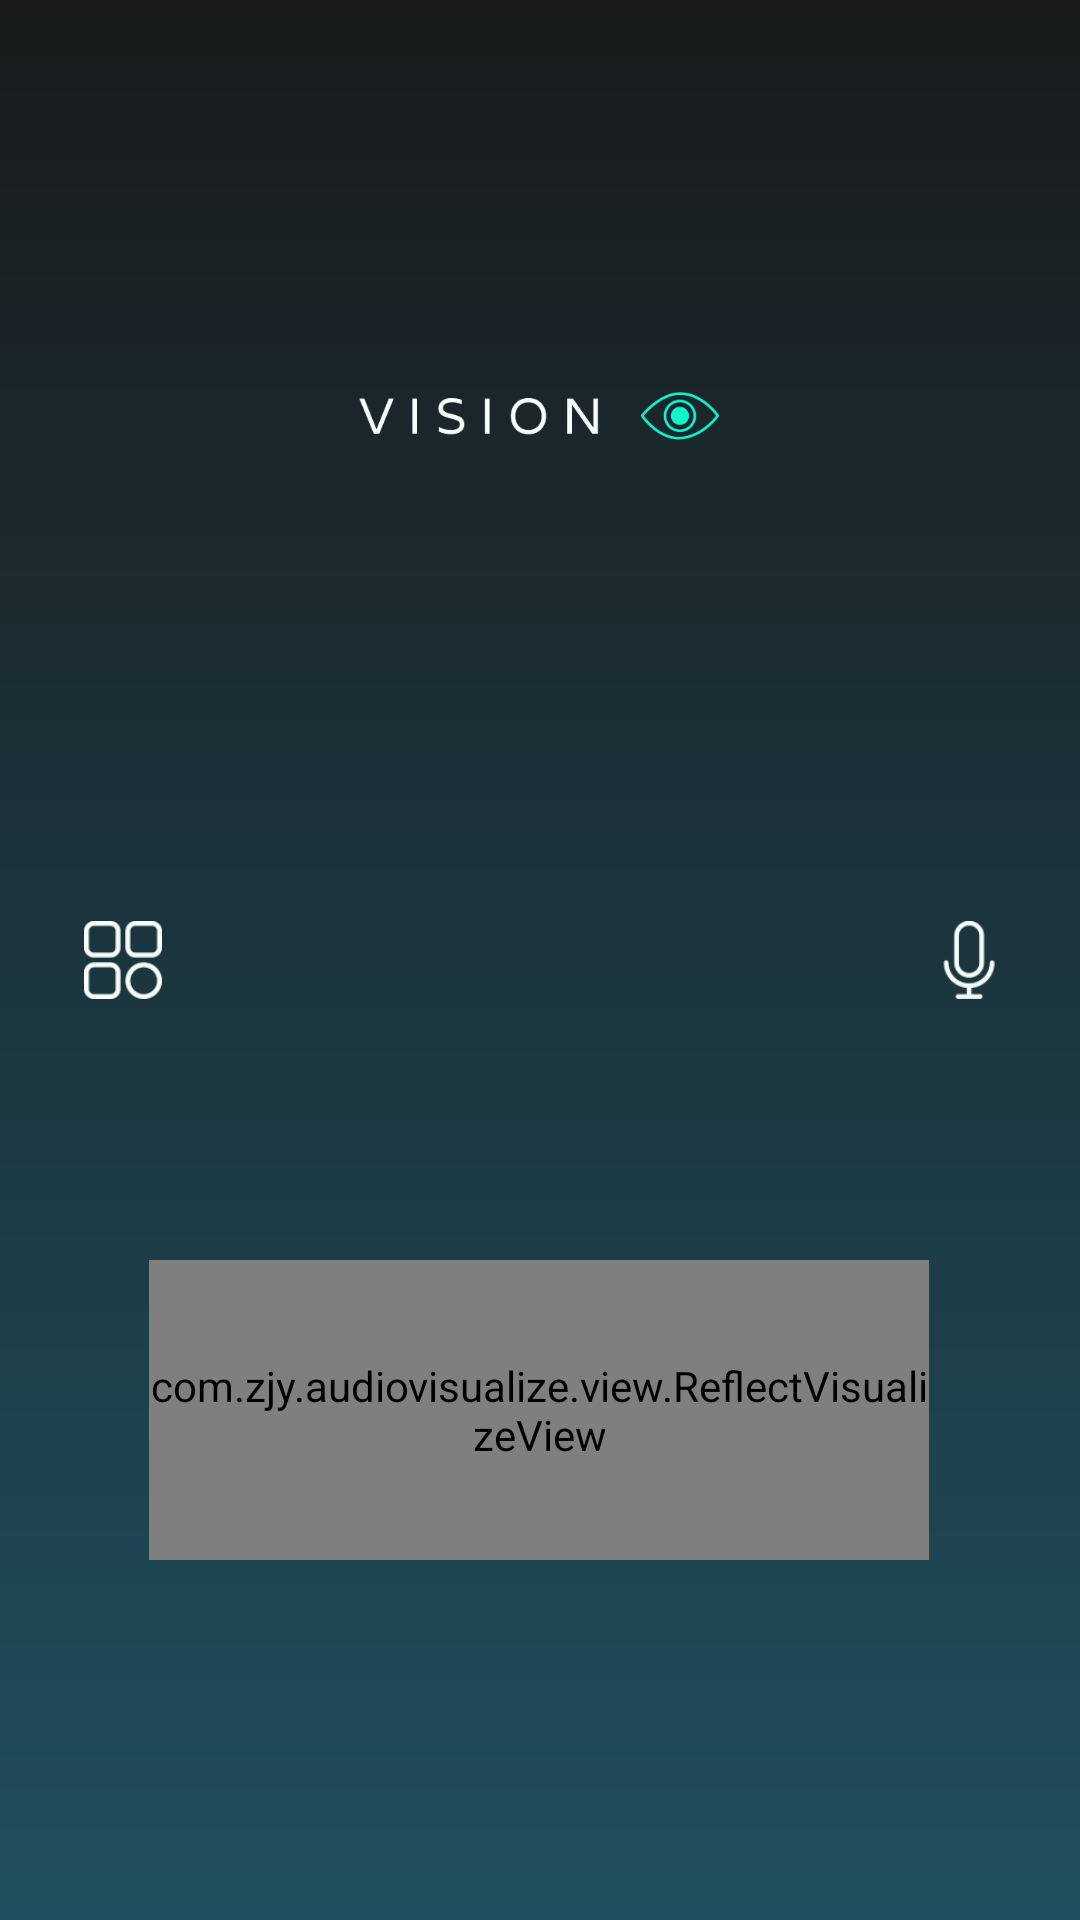

Reconstruct the res/layout file that produces this screen, plus the resources it refers to.
<!-- AndroidManifest.xml: application theme Theme.BlindApp -->
<!-- res/layout/activity_main.xml -->
<?xml version="1.0" encoding="utf-8"?>
<androidx.constraintlayout.widget.ConstraintLayout xmlns:android="http://schemas.android.com/apk/res/android"
    xmlns:app="http://schemas.android.com/apk/res-auto"
    xmlns:tools="http://schemas.android.com/tools"
    android:layout_width="match_parent"
    android:layout_height="match_parent"
    android:background="@drawable/vision_gradient"
    tools:context=".MainActivity">

    <com.zjy.audiovisualize.view.ReflectVisualizeView
        android:id="@+id/wave_audio"
        android:layout_width="260dp"
        android:layout_height="100dp"
        app:visualize_ratio="4"
        app:visualize_color="@color/white"
        app:visualize_item_margin="200dp"
        android:layout_marginBottom="120dp"
        app:layout_constraintBottom_toBottomOf="parent"
        app:layout_constraintEnd_toEndOf="parent"
        app:layout_constraintHorizontal_bias="0.498"
        app:layout_constraintStart_toStartOf="parent" />

    <ImageView
        android:layout_width="120dp"
        android:layout_height="wrap_content"
        android:layout_marginTop="96dp"
        android:src="@drawable/logo_vision"
        app:layout_constraintEnd_toEndOf="parent"
        app:layout_constraintHorizontal_bias="0.498"
        app:layout_constraintStart_toStartOf="parent"
        app:layout_constraintTop_toTopOf="parent" />

    <ImageView
        android:id="@+id/imageView3"
        android:layout_width="20dp"
        android:layout_height="20dp"
        android:layout_marginStart="4dp"
        android:src="@drawable/swipe_right"
        app:layout_constraintBottom_toBottomOf="parent"
        app:layout_constraintStart_toStartOf="parent"
        app:layout_constraintTop_toTopOf="parent"
        app:layout_constraintVertical_bias="0.499" />

    <ImageView
        android:layout_width="26dp"
        android:layout_height="26dp"
        android:layout_marginStart="4dp"
        android:src="@drawable/menu_feature"
        app:layout_constraintBottom_toBottomOf="parent"
        app:layout_constraintStart_toEndOf="@+id/imageView3"
        app:layout_constraintTop_toTopOf="parent"
        app:layout_constraintVertical_bias="0.5" />

    <ImageView
        android:id="@+id/imageView4"
        android:layout_width="20dp"
        android:layout_height="20dp"
        android:layout_marginEnd="4dp"
        android:rotation="180"
        android:src="@drawable/swipe_right"
        app:layout_constraintBottom_toBottomOf="parent"
        app:layout_constraintEnd_toEndOf="parent"
        app:layout_constraintTop_toTopOf="parent"
        app:layout_constraintVertical_bias="0.5" />

    <ImageView
        android:id="@+id/imageView5"
        android:layout_width="26dp"
        android:layout_height="26dp"
        android:src="@drawable/audio_microphone"
        app:layout_constraintBottom_toBottomOf="parent"
        app:layout_constraintEnd_toStartOf="@+id/imageView4"
        app:layout_constraintTop_toTopOf="parent"
        app:layout_constraintVertical_bias="0.5" />



</androidx.constraintlayout.widget.ConstraintLayout>
<!-- resources referenced by this layout -->
<resources>
  <!-- drawable audio_microphone: png bitmap (drawable, 1903 bytes) -->
  <!-- drawable logo_vision: png bitmap (drawable, 9237 bytes) -->
  <!-- drawable menu_feature: png bitmap (drawable, 2679 bytes) -->
  <!-- drawable vision_gradient (drawable) -->
  <?xml version="1.0" encoding="utf-8"?>
  <shape xmlns:android="http://schemas.android.com/apk/res/android">
      <gradient
          android:startColor="#191B1C"
          android:endColor="#1F4F5E"
          android:angle="-90" />
  </shape>
  <style name="Theme.BlindApp" parent="Base.Theme.BlindApp" />
  <style name="Base.Theme.BlindApp" parent="Theme.Material3.DayNight.NoActionBar">
          
          
      </style>
  <!-- not gathered from this repository: default colours our renderer supplied (Android Studio template values) -->
  <color name="white">#FFFFFFFF</color>
</resources>
